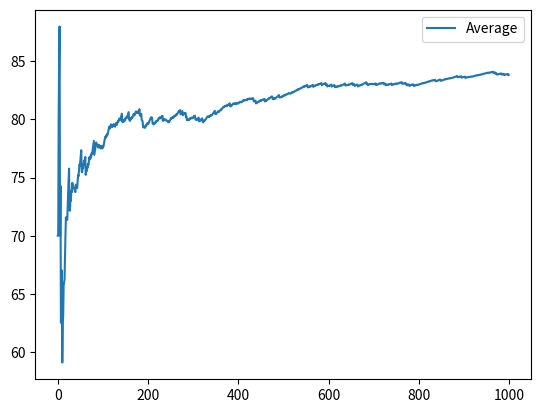

Python code for this plot:
import numpy as np
import matplotlib.pyplot as plt

REPAIR_COST = -20
PROFIT = 100
MAINTENANCE = 70

class PlantModel:
    def __init__(self):
        self.age = 0
        self.condition = 1
        self.fail_probability = max(0.02 + 0.05*self.age, 1 - self.condition)
        
    def reset(self):
        self.age = 0
        self.condition = 1
        self.fail_probability = max(0.02 + 0.05*self.age, 1 - self.condition)
    
    def update(self, action):
        if (action == 0):
            
            if np.random.random() < self.fail_probability:
                self.reset()
                return (REPAIR_COST, self.age, self.condition)
            
            else:
                self.age += 1
                self.condition = self.condition - 0.1 * np.random.random()
                self.fail_probability = max(0.02 + 0.05*self.age, 1 - self.condition)
                return (PROFIT, self.age, self.condition)
        
        if (action == 1):
            self.reset()
            
            return (MAINTENANCE, self.age, self.condition)

ITERATIONS = 1000
GAMMA = 0.1
LEARNING_RATE = 0.2
epsilon = 0.8
DELTA_EPSILON = 0.8 / 750

q_table = np.zeros(shape=(20, 51, 2))
plant = PlantModel()
plant_age = 0
plant_condition = 50
reward_arr = []
avg_reward_arr = []

for iteration in range(ITERATIONS):
    
    if np.random.random() < epsilon:
        action = np.random.randint(0, 2)
    
    else:
        action = np.argmax(q_table[plant_age][plant_condition])
    
    reward, new_plant_age, new_plant_condition = plant.update(action)
    new_plant_condition = int(50*new_plant_condition)
    
    reward_arr.append(reward)
    avg_reward_arr.append(np.sum(reward_arr) / (iteration + 1))
    
    if(new_plant_age != 0):
        q_table[plant_age][plant_condition][action] = (1 - LEARNING_RATE)*(q_table[plant_age][plant_condition][action]) + LEARNING_RATE*(reward + GAMMA*np.max(q_table[new_plant_age][new_plant_condition]))
    
    else:
        q_table[plant_age][plant_condition][action] = (1 - LEARNING_RATE)*(q_table[plant_age][plant_condition][action]) + LEARNING_RATE*(reward)
    
    plant_age = new_plant_age
    plant_condition = new_plant_condition
    epsilon -= DELTA_EPSILON
    

plt.plot(avg_reward_arr, label = "Average")
plt.legend()
plt.show()

np.save("Level_2_Q_Table", q_table)